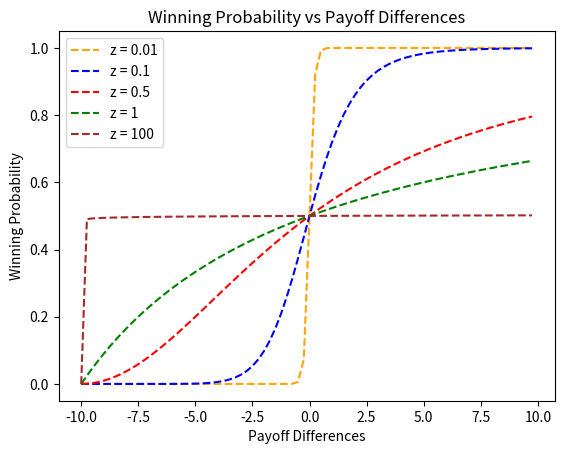

Recreate this plot in Python.
import matplotlib.pyplot as plt

init_group_payoff = 10
z_values = [0.01, 0.1, 0.5, 1, 100]
colors_value = ["orange", "blue", "red", "green", "brown"]  # Orange, Blue, Red, Green, Brown

for z, color in zip(z_values, colors_value):
    print(f"Run z : {z}")
    payoff_differences = [i * 0.25 for i in range(-4 * init_group_payoff, 4 * init_group_payoff)]

    G_i = [init_group_payoff] * len(payoff_differences)
    G_j = [init_group_payoff + payoff_differences[i] for i in range(len(payoff_differences))]

    winning_proba = [1 - (G_i[i] ** (1 / z) / (G_i[i] ** (1 / z) + G_j[i] ** (1 / z))) for i in range(len(payoff_differences))]
    print(f"""Result:
        -G_i : {G_i}
        -payoff_differences : {payoff_differences}
        -G_j : {G_j}
        -winning_proba : {winning_proba}
    """)

    plt.plot(payoff_differences, winning_proba, color=color, linestyle='--', label=f"z = {z}")

plt.xlabel("Payoff Differences")
plt.ylabel("Winning Probability")
plt.title("Winning Probability vs Payoff Differences")
plt.legend()
plt.show()
